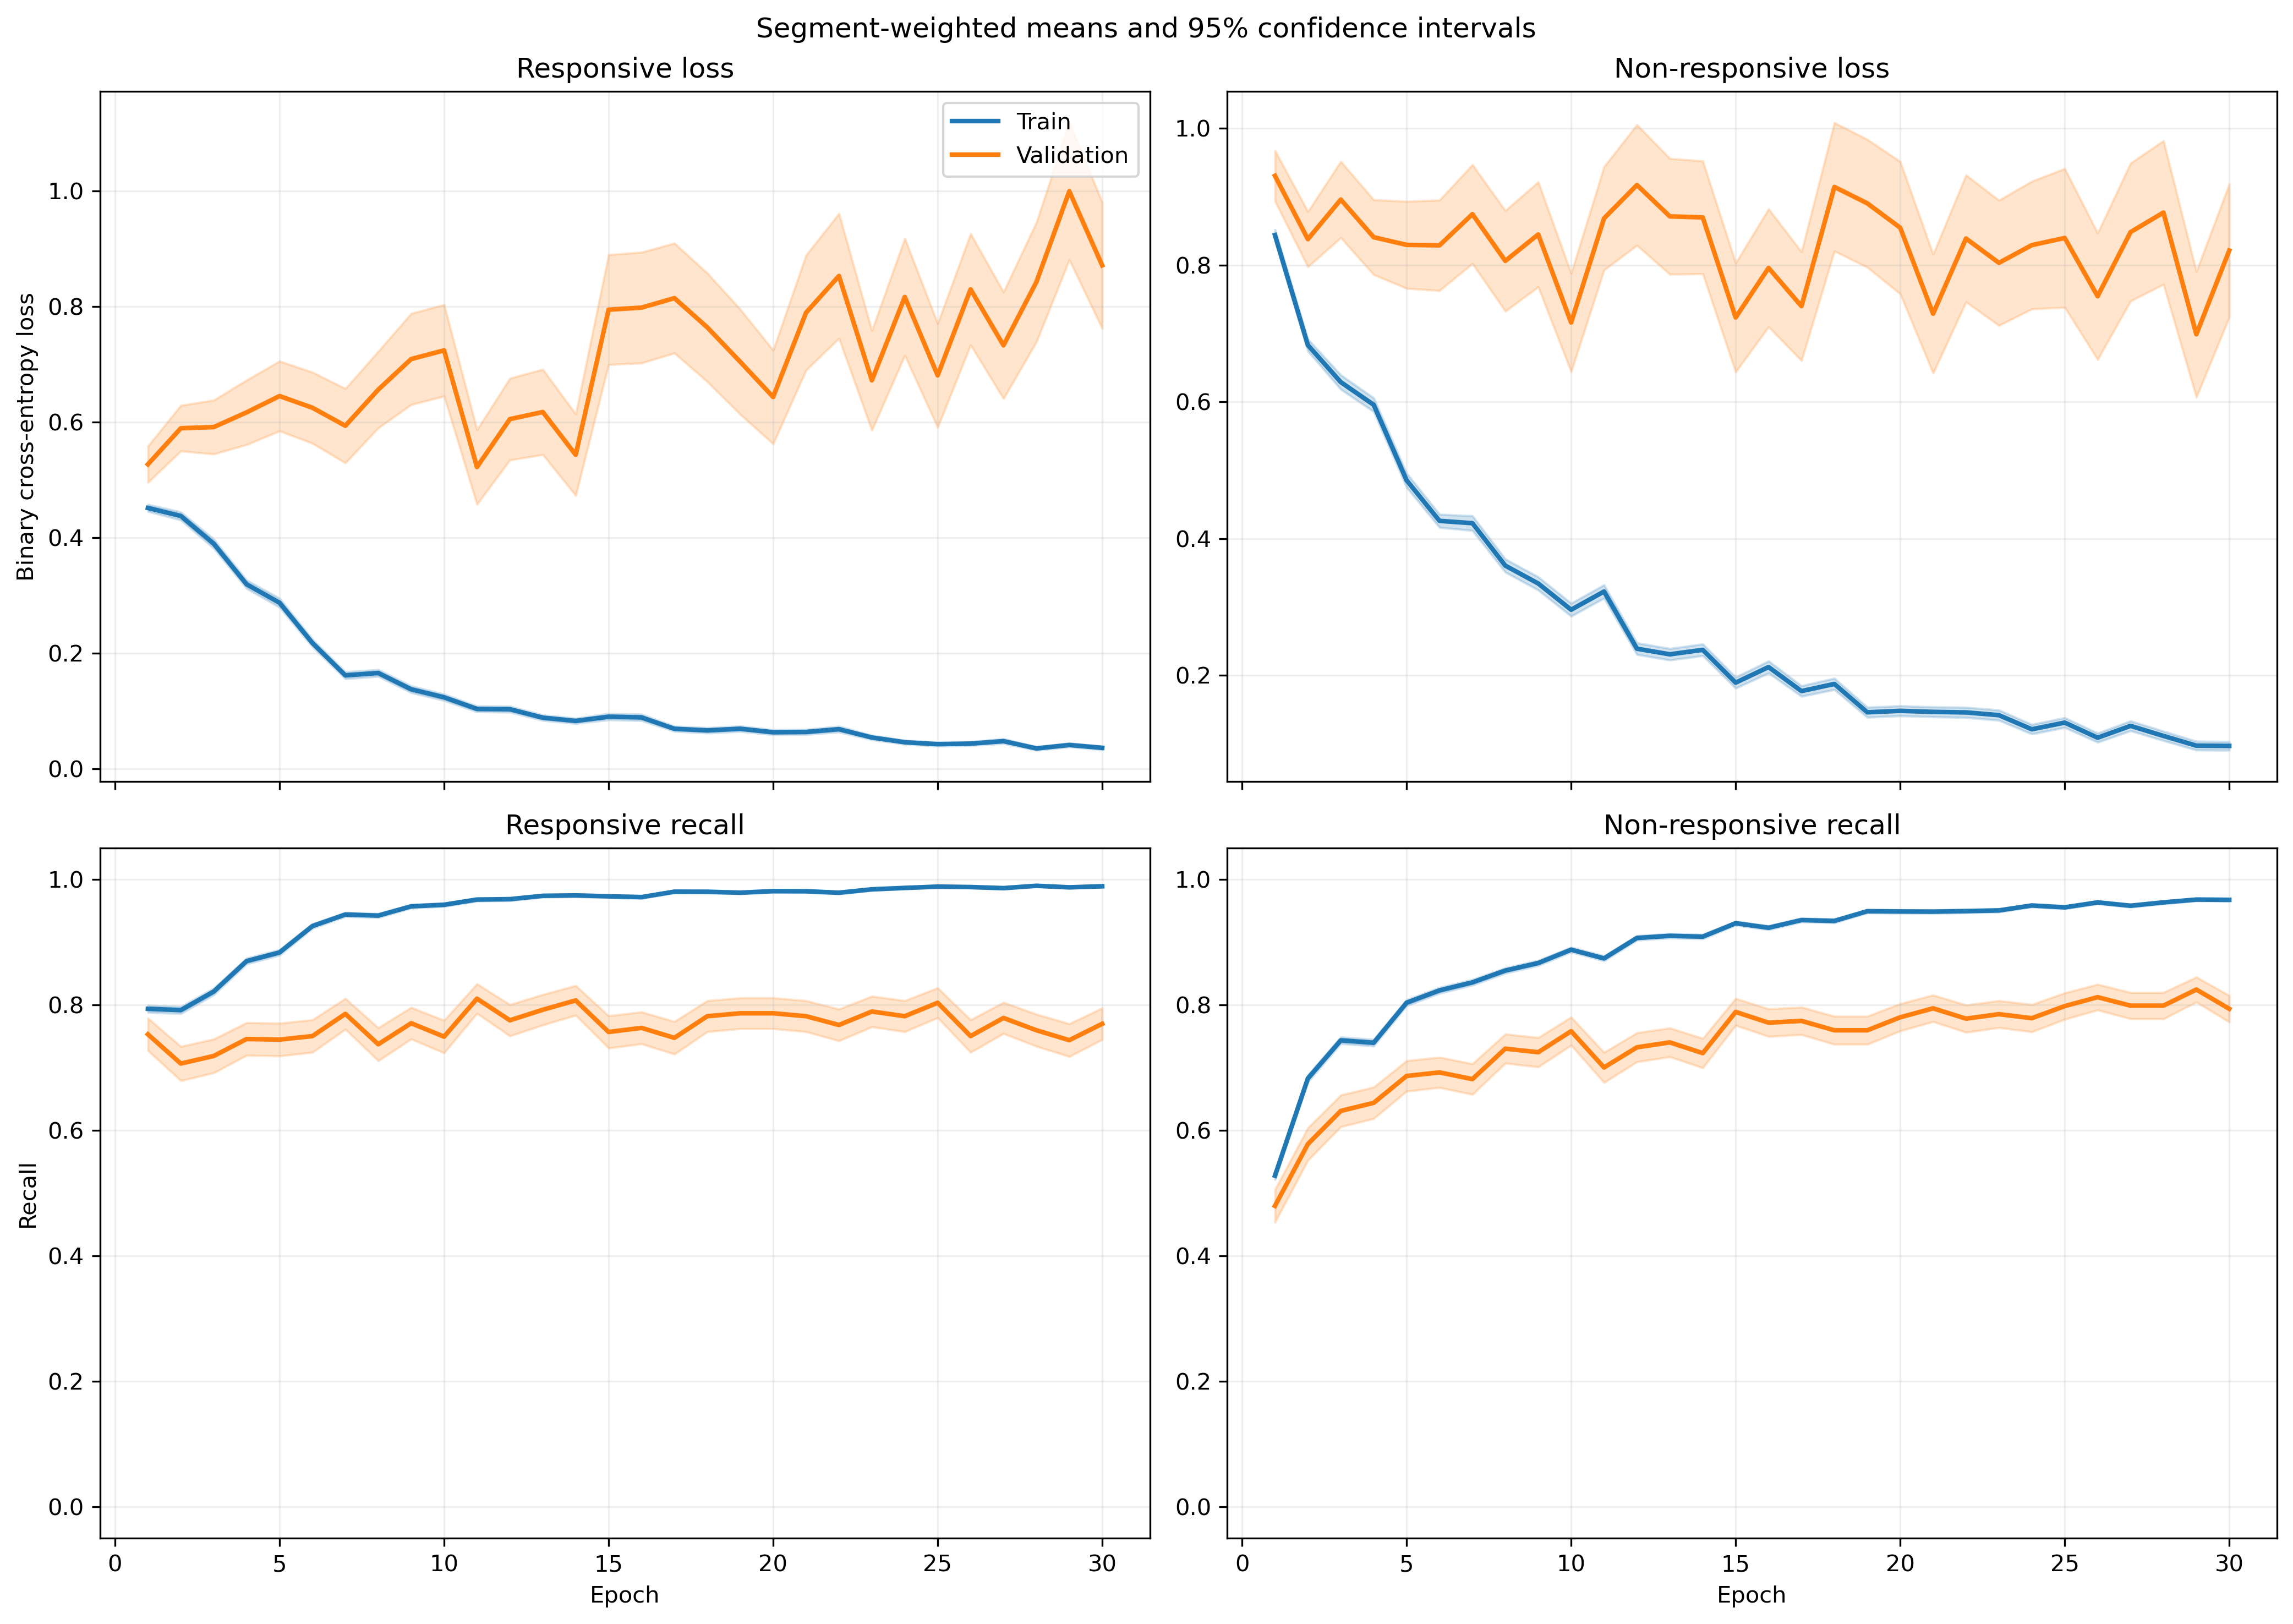

The data file committed next to this chart (first rows):
fold, epoch, split, r_loss, r_loss_count, r_loss_sum, r_loss_sum_sq, r_recall, r_recall_count, r_recall_sum, r_recall_sum_sq, nr_loss, nr_loss_count, nr_loss_sum, nr_loss_sum_sq, nr_recall, nr_recall_count, nr_recall_sum, nr_recall_sum_sq
1, 1, train, 0.4737, 1063, 503.5, 435.5, 0.7752, 1063, 824.0, 824.0, 0.8036, 1401, 1126, 1450, 0.5353, 1401, 750.0, 750.0
1, 1, validation, 0.1238, 10, 1.238, 0.2126, 1.0, 10, 10.0, 10.0, , 0, 0.0, 0.0, , 0, 0.0, 0.0
1, 2, train, 0.4191, 1063, 445.5, 588.2, 0.7912, 1063, 841.0, 841.0, 0.7788, 1401, 1091, 2159, 0.6831, 1401, 957.0, 957.0
1, 2, validation, 0.07174, 10, 0.7174, 0.08944, 1.0, 10, 10.0, 10.0, , 0, 0.0, 0.0, , 0, 0.0, 0.0
1, 3, train, 0.3064, 1063, 325.7, 370.8, 0.8739, 1063, 929.0, 929.0, 0.6737, 1401, 943.9, 1736, 0.7016, 1401, 983.0, 983.0
1, 3, validation, 0.05312, 10, 0.5312, 0.04024, 1.0, 10, 10.0, 10.0, , 0, 0.0, 0.0, , 0, 0.0, 0.0
1, 4, train, 0.281, 1063, 298.7, 274.5, 0.8909, 1063, 947.0, 947.0, 0.5166, 1401, 723.8, 1139, 0.7716, 1401, 1081, 1081
1, 4, validation, 0.08236, 10, 0.8236, 0.1586, 1.0, 10, 10.0, 10.0, , 0, 0.0, 0.0, , 0, 0.0, 0.0
1, 5, train, 0.2602, 1063, 276.6, 336.9, 0.8881, 1063, 944.0, 944.0, 0.3922, 1401, 549.5, 1049, 0.8415, 1401, 1179, 1179
1, 5, validation, 0.03251, 10, 0.3251, 0.02314, 1.0, 10, 10.0, 10.0, , 0, 0.0, 0.0, , 0, 0.0, 0.0
1, 6, train, 0.1928, 1063, 204.9, 250.7, 0.9398, 1063, 999.0, 999.0, 0.4224, 1401, 591.7, 1124, 0.8158, 1401, 1143, 1143
1, 6, validation, 0.2371, 10, 2.371, 1.103, 1.0, 10, 10.0, 10.0, , 0, 0.0, 0.0, , 0, 0.0, 0.0
1, 7, train, 0.161, 1063, 171.1, 259.5, 0.9436, 1063, 1003, 1003, 0.364, 1401, 510, 1259, 0.8522, 1401, 1194, 1194
1, 7, validation, 0.03202, 10, 0.3202, 0.03563, 1.0, 10, 10.0, 10.0, , 0, 0.0, 0.0, , 0, 0.0, 0.0
1, 8, train, 0.1544, 1063, 164.1, 154.5, 0.9577, 1063, 1018, 1018, 0.3208, 1401, 449.4, 839, 0.8651, 1401, 1212, 1212
1, 8, validation, 0.03102, 10, 0.3102, 0.01592, 1.0, 10, 10.0, 10.0, , 0, 0.0, 0.0, , 0, 0.0, 0.0
1, 9, train, 0.1395, 1063, 148.3, 234.4, 0.9539, 1063, 1014, 1014, 0.2701, 1401, 378.4, 854.8, 0.8879, 1401, 1244, 1244
1, 9, validation, 0.02382, 10, 0.2382, 0.007431, 1.0, 10, 10.0, 10.0, , 0, 0.0, 0.0, , 0, 0.0, 0.0
1, 10, train, 0.1173, 1063, 124.7, 191.4, 0.9633, 1063, 1024, 1024, 0.271, 1401, 379.7, 882.2, 0.8901, 1401, 1247, 1247
1, 10, validation, 0.01143, 10, 0.1143, 0.001876, 1.0, 10, 10.0, 10.0, , 0, 0.0, 0.0, , 0, 0.0, 0.0
1, 11, train, 0.1302, 1063, 138.4, 141.2, 0.9483, 1063, 1008, 1008, 0.2219, 1401, 310.9, 691.1, 0.9165, 1401, 1284, 1284
1, 11, validation, 0.07926, 10, 0.7926, 0.2069, 1.0, 10, 10.0, 10.0, , 0, 0.0, 0.0, , 0, 0.0, 0.0
1, 12, train, 0.06409, 1063, 68.13, 58.87, 0.9868, 1063, 1049, 1049, 0.2603, 1401, 364.7, 872.1, 0.8986, 1401, 1259, 1259
1, 12, validation, 0.01737, 10, 0.1737, 0.005706, 1.0, 10, 10.0, 10.0, , 0, 0.0, 0.0, , 0, 0.0, 0.0
1, 13, train, 0.07427, 1063, 78.95, 58.29, 0.984, 1063, 1046, 1046, 0.2127, 1401, 298, 632.7, 0.9201, 1401, 1289, 1289
1, 13, validation, 0.03792, 10, 0.3792, 0.04385, 1.0, 10, 10.0, 10.0, , 0, 0.0, 0.0, , 0, 0.0, 0.0
1, 14, train, 0.07286, 1063, 77.45, 116.9, 0.9765, 1063, 1038, 1038, 0.3197, 1401, 447.9, 1233, 0.8837, 1401, 1238, 1238
1, 14, validation, 0.004442, 10, 0.04442, 0.0003729, 1.0, 10, 10.0, 10.0, , 0, 0.0, 0.0, , 0, 0.0, 0.0
1, 15, train, 0.08522, 1063, 90.58, 177.1, 0.9699, 1063, 1031, 1031, 0.2674, 1401, 374.7, 1175, 0.9094, 1401, 1274, 1274
1, 15, validation, 0.004222, 10, 0.04222, 0.0004587, 1.0, 10, 10.0, 10.0, , 0, 0.0, 0.0, , 0, 0.0, 0.0
1, 16, train, 0.0724, 1063, 76.96, 110.4, 0.9802, 1063, 1042, 1042, 0.194, 1401, 271.8, 695.8, 0.9265, 1401, 1298, 1298
1, 16, validation, 0.01158, 10, 0.1158, 0.002894, 1.0, 10, 10.0, 10.0, , 0, 0.0, 0.0, , 0, 0.0, 0.0
1, 17, train, 0.05837, 1063, 62.05, 127.4, 0.9849, 1063, 1047, 1047, 0.1558, 1401, 218.3, 568.8, 0.9465, 1401, 1326, 1326
1, 17, validation, 0.009245, 10, 0.09245, 0.001319, 1.0, 10, 10.0, 10.0, , 0, 0.0, 0.0, , 0, 0.0, 0.0
1, 18, train, 0.08342, 1063, 88.67, 180.8, 0.9765, 1063, 1038, 1038, 0.1253, 1401, 175.5, 504.5, 0.96, 1401, 1345, 1345
1, 18, validation, 0.008426, 10, 0.08426, 0.003311, 1.0, 10, 10.0, 10.0, , 0, 0.0, 0.0, , 0, 0.0, 0.0
1, 19, train, 0.04658, 1063, 49.51, 37.22, 0.9878, 1063, 1050, 1050, 0.1798, 1401, 251.8, 578.4, 0.935, 1401, 1310, 1310
1, 19, validation, 0.009785, 10, 0.09785, 0.001789, 1.0, 10, 10.0, 10.0, , 0, 0.0, 0.0, , 0, 0.0, 0.0
1, 20, train, 0.05567, 1063, 59.18, 66.28, 0.9849, 1063, 1047, 1047, 0.2518, 1401, 352.8, 851.9, 0.9065, 1401, 1270, 1270
1, 20, validation, 0.03456, 10, 0.3456, 0.02612, 1.0, 10, 10.0, 10.0, , 0, 0.0, 0.0, , 0, 0.0, 0.0
1, 21, train, 0.06245, 1063, 66.39, 76.66, 0.9765, 1063, 1038, 1038, 0.1264, 1401, 177.1, 481.8, 0.9565, 1401, 1340, 1340
1, 21, validation, 0.004607, 10, 0.04607, 0.0003656, 1.0, 10, 10.0, 10.0, , 0, 0.0, 0.0, , 0, 0.0, 0.0
1, 22, train, 0.03668, 1063, 38.99, 30.58, 0.9934, 1063, 1056, 1056, 0.1372, 1401, 192.2, 497.8, 0.9543, 1401, 1337, 1337
1, 22, validation, 0.005264, 10, 0.05264, 0.0005382, 1.0, 10, 10.0, 10.0, , 0, 0.0, 0.0, , 0, 0.0, 0.0
1, 23, train, 0.091, 1063, 96.74, 188.9, 0.9737, 1063, 1035, 1035, 0.1057, 1401, 148.1, 377, 0.9607, 1401, 1346, 1346
1, 23, validation, 0.009099, 10, 0.09099, 0.002735, 1.0, 10, 10.0, 10.0, , 0, 0.0, 0.0, , 0, 0.0, 0.0
1, 24, train, 0.03799, 1063, 40.38, 33.78, 0.9887, 1063, 1051, 1051, 0.1101, 1401, 154.2, 427.4, 0.9615, 1401, 1347, 1347
1, 24, validation, 0.01045, 10, 0.1045, 0.00312, 1.0, 10, 10.0, 10.0, , 0, 0.0, 0.0, , 0, 0.0, 0.0
1, 25, train, 0.07429, 1063, 78.97, 97.99, 0.9765, 1063, 1038, 1038, 0.06366, 1401, 89.19, 194.4, 0.9772, 1401, 1369, 1369
1, 25, validation, 0.04072, 10, 0.4072, 0.02964, 1.0, 10, 10.0, 10.0, , 0, 0.0, 0.0, , 0, 0.0, 0.0
1, 26, train, 0.0787, 1063, 83.66, 152.6, 0.9784, 1063, 1040, 1040, 0.08376, 1401, 117.3, 343.3, 0.9679, 1401, 1356, 1356
1, 26, validation, 0.005155, 10, 0.05155, 0.000418, 1.0, 10, 10.0, 10.0, , 0, 0.0, 0.0, , 0, 0.0, 0.0
1, 27, train, 0.0377, 1063, 40.08, 28.95, 0.9897, 1063, 1052, 1052, 0.1039, 1401, 145.6, 455.5, 0.9686, 1401, 1357, 1357
1, 27, validation, 0.003397, 10, 0.03397, 0.0002443, 1.0, 10, 10.0, 10.0, , 0, 0.0, 0.0, , 0, 0.0, 0.0
1, 28, train, 0.03977, 1063, 42.27, 33.86, 0.9878, 1063, 1050, 1050, 0.09614, 1401, 134.7, 366.9, 0.9679, 1401, 1356, 1356
1, 28, validation, 0.00574, 10, 0.0574, 0.0006995, 1.0, 10, 10.0, 10.0, , 0, 0.0, 0.0, , 0, 0.0, 0.0
1, 29, train, 0.02987, 1063, 31.75, 42.42, 0.9906, 1063, 1053, 1053, 0.08925, 1401, 125, 393.8, 0.9714, 1401, 1361, 1361
1, 29, validation, 0.003448, 10, 0.03448, 0.0002042, 1.0, 10, 10.0, 10.0, , 0, 0.0, 0.0, , 0, 0.0, 0.0
1, 30, train, 0.0263, 1063, 27.96, 28.21, 0.9915, 1063, 1054, 1054, 0.08973, 1401, 125.7, 424.5, 0.9714, 1401, 1361, 1361
1, 30, validation, 0.00383, 10, 0.0383, 0.0003426, 1.0, 10, 10.0, 10.0, , 0, 0.0, 0.0, , 0, 0.0, 0.0
... 1,140 more rows
